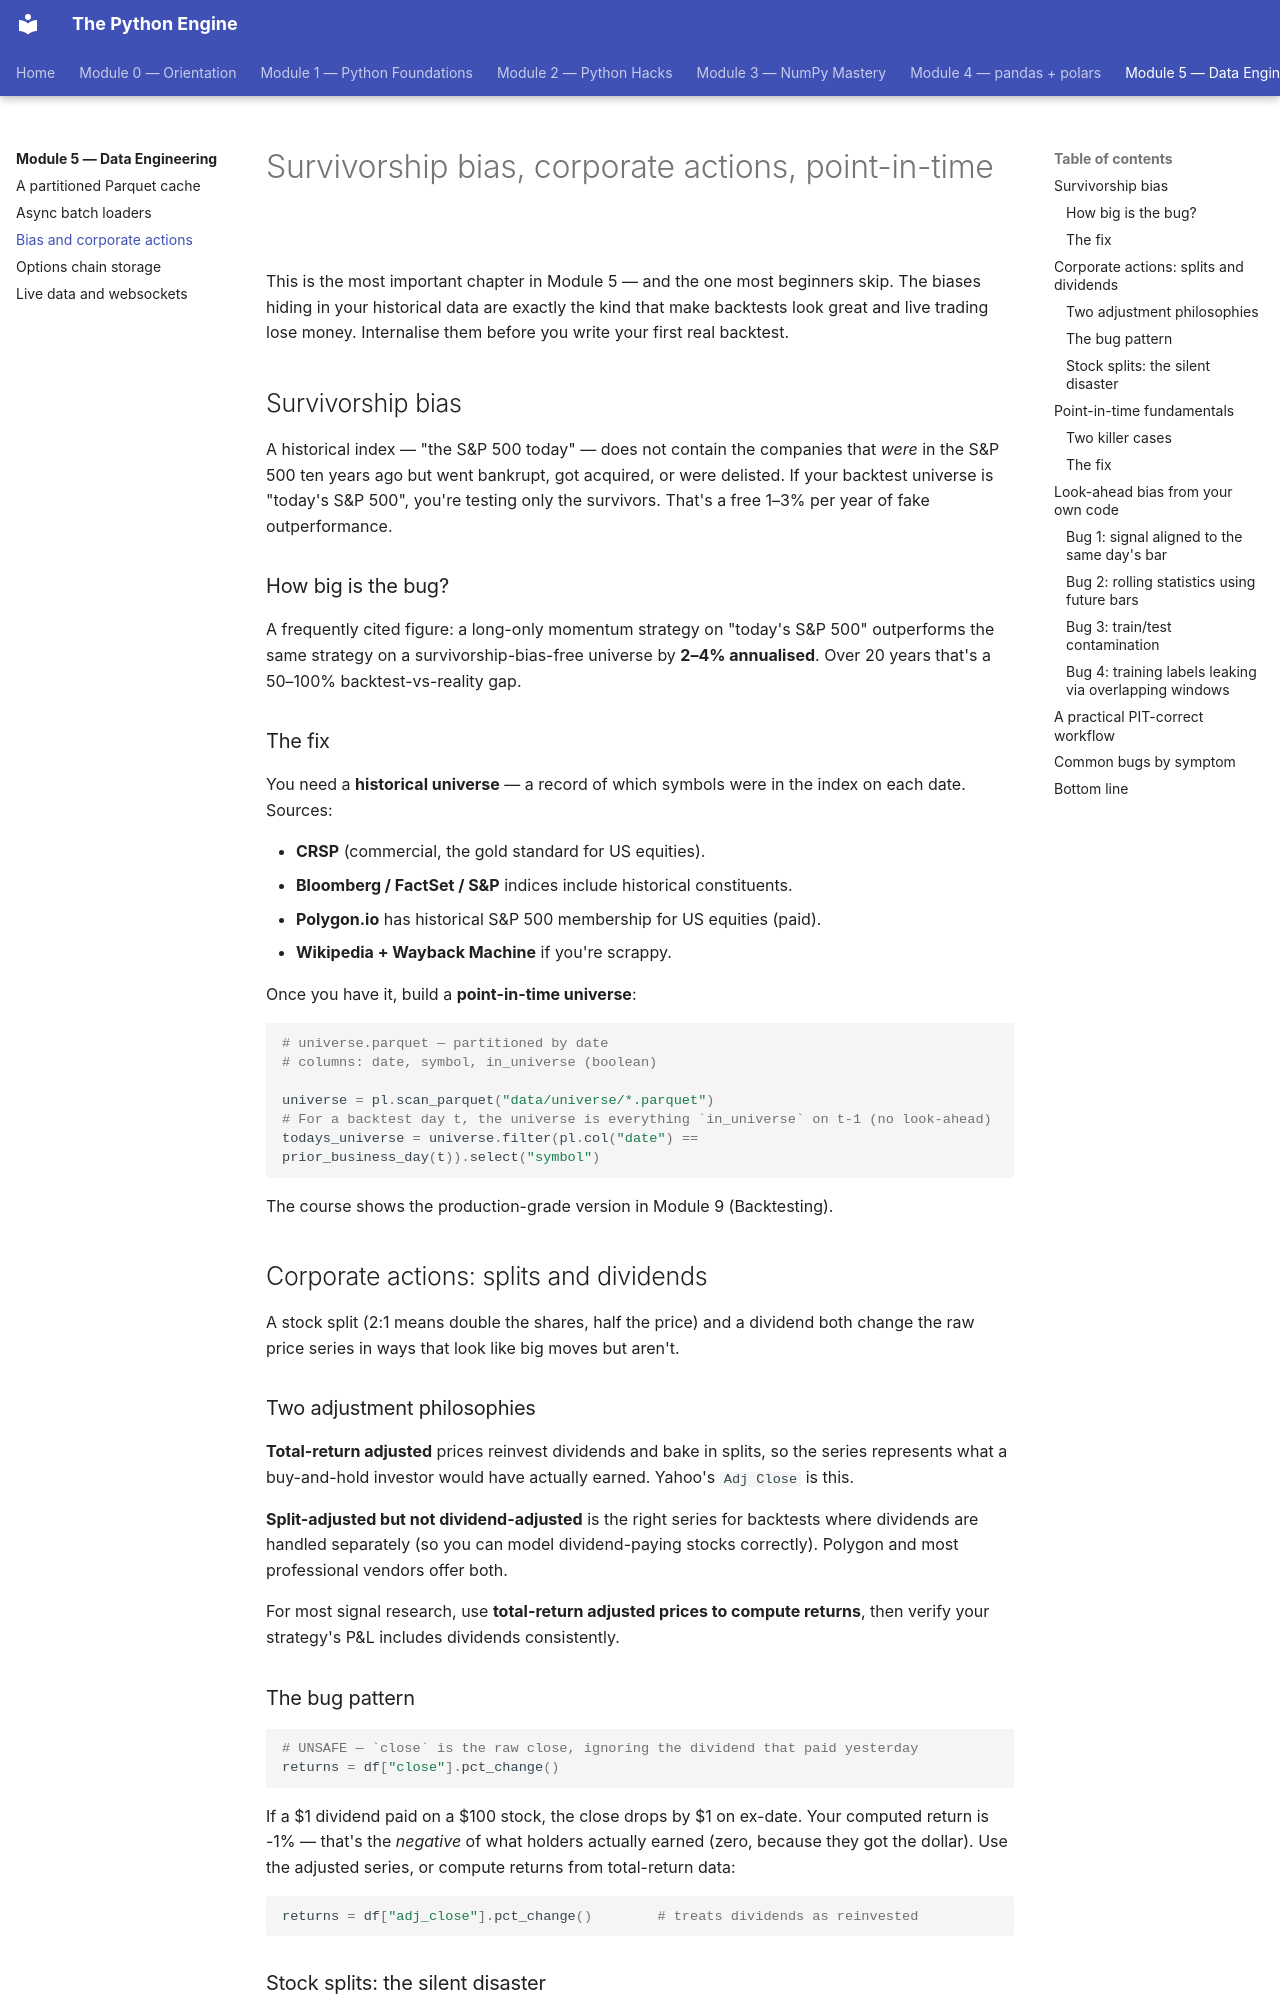

repository: billyribeiro-ux/python-engine · page: 05-data-engineering/03-bias-and-corp-actions/index.html · generator: mkdocs

# Survivorship bias, corporate actions, point-in-time

This is the most important chapter in Module 5 — and the one most beginners skip. The biases hiding in your historical data are exactly the kind that make backtests look great and live trading lose money. Internalise them before you write your first real backtest.

## Survivorship bias

A historical index — "the S&P 500 today" — does not contain the companies that *were* in the S&P 500 ten years ago but went bankrupt, got acquired, or were delisted. If your backtest universe is "today's S&P 500", you're testing only the survivors. That's a free 1–3% per year of fake outperformance.

### How big is the bug?

A frequently cited figure: a long-only momentum strategy on "today's S&P 500" outperforms the same strategy on a survivorship-bias-free universe by **2–4% annualised**. Over 20 years that's a 50–100% backtest-vs-reality gap.

### The fix

You need a **historical universe** — a record of which symbols were in the index on each date. Sources:

- **CRSP** (commercial, the gold standard for US equities).
- **Bloomberg / FactSet / S&P** indices include historical constituents.
- **Polygon.io** has historical S&P 500 membership for US equities (paid).
- **Wikipedia + Wayback Machine** if you're scrappy.

Once you have it, build a **point-in-time universe**:

```python
# universe.parquet — partitioned by date
# columns: date, symbol, in_universe (boolean)

universe = pl.scan_parquet("data/universe/*.parquet")
# For a backtest day t, the universe is everything `in_universe` on t-1 (no look-ahead)
todays_universe = universe.filter(pl.col("date") == prior_business_day(t)).select("symbol")
```

The course shows the production-grade version in Module 9 (Backtesting).

## Corporate actions: splits and dividends

A stock split (2:1 means double the shares, half the price) and a dividend both change the raw price series in ways that look like big moves but aren't.

### Two adjustment philosophies

**Total-return adjusted** prices reinvest dividends and bake in splits, so the series represents what a buy-and-hold investor would have actually earned. Yahoo's `Adj Close` is this.

**Split-adjusted but not dividend-adjusted** is the right series for backtests where dividends are handled separately (so you can model dividend-paying stocks correctly). Polygon and most professional vendors offer both.

For most signal research, use **total-return adjusted prices to compute returns**, then verify your strategy's P&L includes dividends consistently.

### The bug pattern

```python
# UNSAFE — `close` is the raw close, ignoring the dividend that paid yesterday
returns = df["close"].pct_change()
```

If a $1 dividend paid on a $100 stock, the close drops by $1 on ex-date. Your computed return is -1% — that's the *negative* of what holders actually earned (zero, because they got the dollar). Use the adjusted series, or compute returns from total-return data:

```python
returns = df["adj_close"].pct_change()        # treats dividends as reinvested
```
